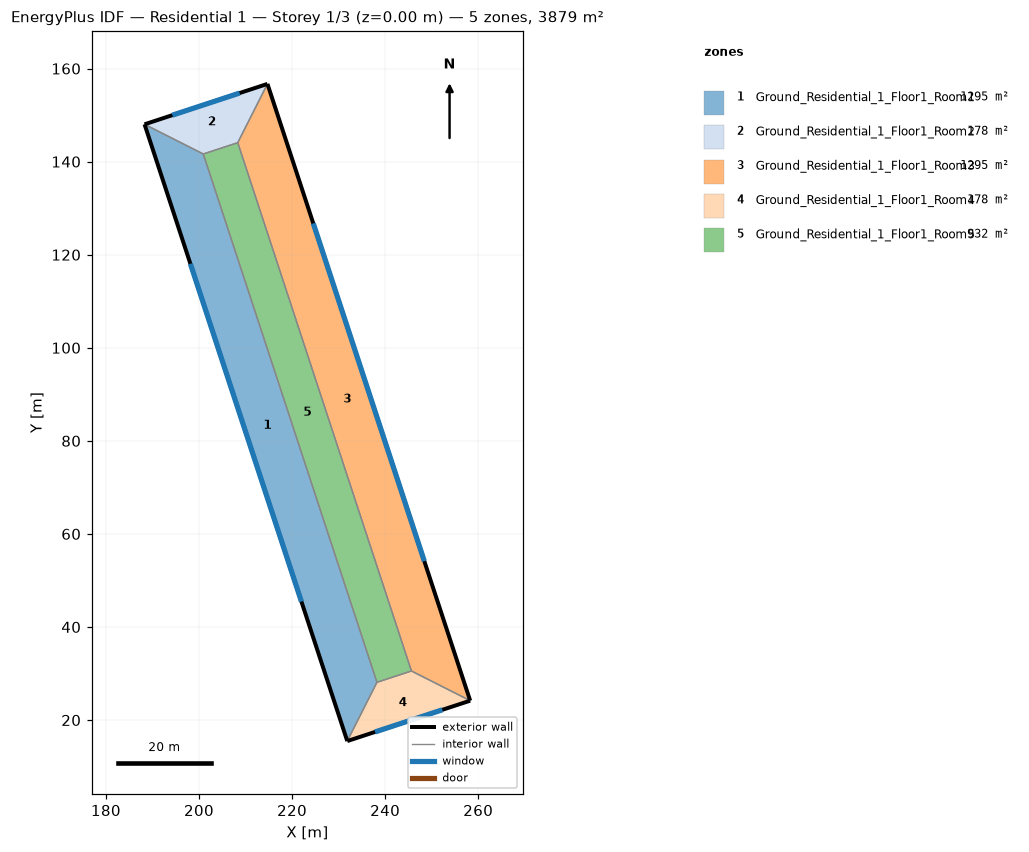
=== STOREY PLAN SPEC (per zone: floor XY polygon, exterior-wall plan segments, windows/doors) ===
zone 1: Ground_Residential_1_Floor1_Room1  (1295.1 m²)
  floor: (200.92, 141.65) (238.24, 28.11) (231.86, 15.48) (188.29, 148.02)
  exterior wall: (188.29, 148.02) – (231.86, 15.48)  [139.5 m]
    window: (198.15, 118.05) – (222.01, 45.46)  [146.5 m²]
  interior walls: 3
zone 2: Ground_Residential_1_Floor1_Room2  (178.0 m²)
  floor: (214.70, 156.70) (208.33, 144.08) (200.92, 141.65) (188.29, 148.02)
  exterior wall: (214.70, 156.70) – (188.29, 148.02)  [27.8 m]
    window: (208.73, 154.74) – (194.27, 149.99)  [29.2 m²]
  interior walls: 3
zone 3: Ground_Residential_1_Floor1_Room3  (1295.1 m²)
  floor: (214.70, 156.70) (258.27, 24.17) (245.65, 30.54) (208.33, 144.08)
  exterior wall: (258.27, 24.17) – (214.70, 156.70)  [139.5 m]
    window: (248.42, 54.14) – (224.56, 126.73)  [146.5 m²]
  interior walls: 3
zone 4: Ground_Residential_1_Floor1_Room4  (178.0 m²)
  floor: (258.27, 24.17) (231.86, 15.48) (238.24, 28.11) (245.65, 30.54)
  exterior wall: (231.86, 15.48) – (258.27, 24.17)  [27.8 m]
    window: (237.83, 17.45) – (252.30, 22.20)  [29.2 m²]
  interior walls: 3
zone 5: Ground_Residential_1_Floor1_Room5  (932.2 m²)
  floor: (208.33, 144.08) (245.65, 30.54) (238.24, 28.11) (200.92, 141.65)
  interior walls: 4

=== DERIVED (storey summary) ===
Building: Residential 1
Storey: 1 of 3  (floor level z = 0.00 m)
Storey gross floor area: 3878.5 m²
Zones on this storey: 5
  - Ground_Residential_1_Floor1_Room1: floor 1295.1 m²; exterior wall 139.5 m (488.3 m²); 1 window(s) 146.5 m²; WWR 30.0%
  - Ground_Residential_1_Floor1_Room2: floor 178.0 m²; exterior wall 27.8 m (97.3 m²); 1 window(s) 29.2 m²; WWR 30.0%
  - Ground_Residential_1_Floor1_Room3: floor 1295.1 m²; exterior wall 139.5 m (488.3 m²); 1 window(s) 146.5 m²; WWR 30.0%
  - Ground_Residential_1_Floor1_Room4: floor 178.0 m²; exterior wall 27.8 m (97.3 m²); 1 window(s) 29.2 m²; WWR 30.0%
  - Ground_Residential_1_Floor1_Room5: floor 932.2 m²
Zone adjacency (shared interzone walls):
  - Ground_Residential_1_Floor1_Room1 ↔ Ground_Residential_1_Floor1_Room2
  - Ground_Residential_1_Floor1_Room1 ↔ Ground_Residential_1_Floor1_Room4
  - Ground_Residential_1_Floor1_Room1 ↔ Ground_Residential_1_Floor1_Room5
  - Ground_Residential_1_Floor1_Room2 ↔ Ground_Residential_1_Floor1_Room3
  - Ground_Residential_1_Floor1_Room2 ↔ Ground_Residential_1_Floor1_Room5
  - Ground_Residential_1_Floor1_Room3 ↔ Ground_Residential_1_Floor1_Room4
  - Ground_Residential_1_Floor1_Room3 ↔ Ground_Residential_1_Floor1_Room5
  - Ground_Residential_1_Floor1_Room4 ↔ Ground_Residential_1_Floor1_Room5